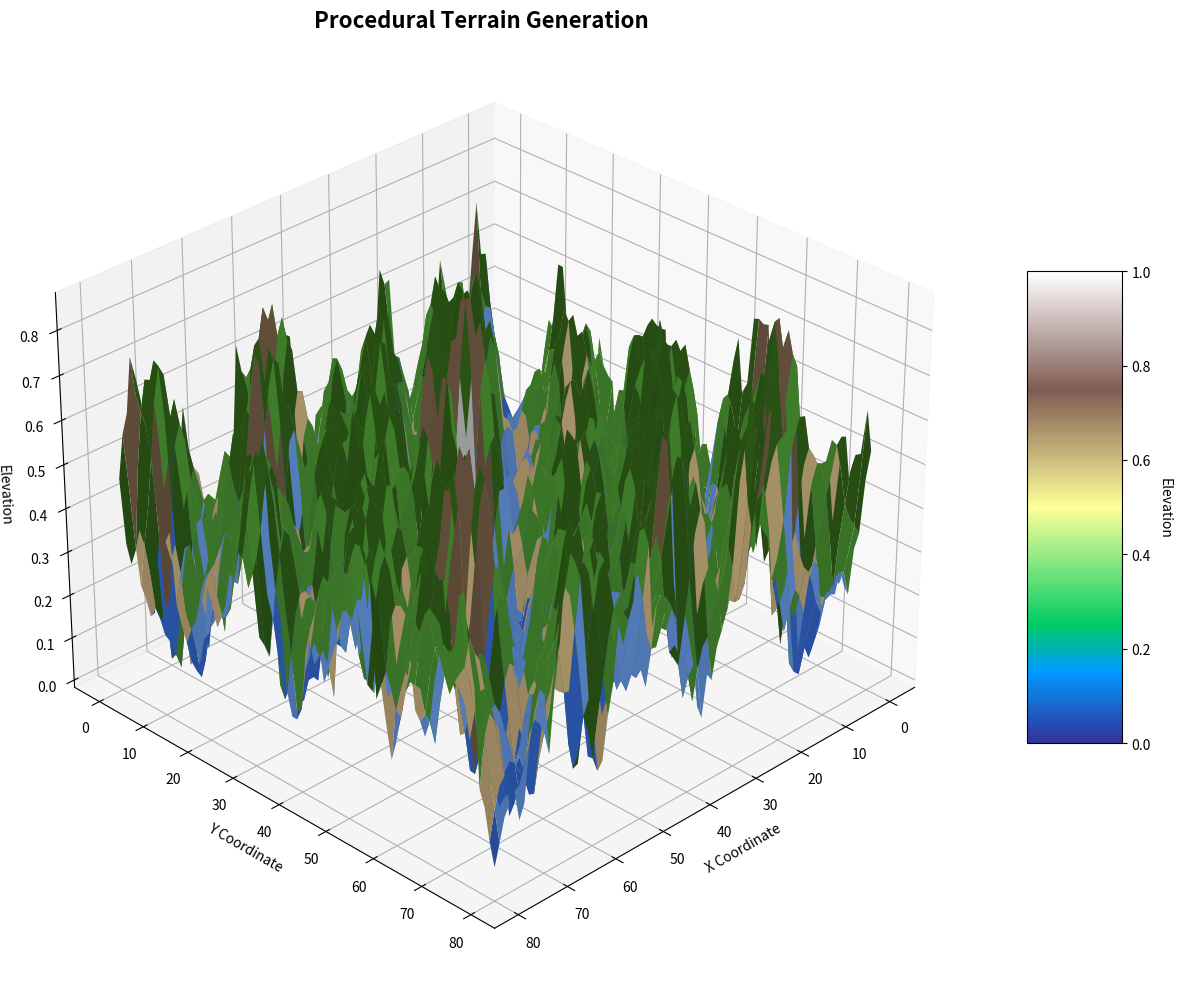

Source code (Python):
import numpy as np
import matplotlib.pyplot as plt
from matplotlib import cm
from mpl_toolkits.mplot3d import Axes3D
import random

class TerrainGenerator:
    def __init__(self, width=100, height=100, scale=20.0, octaves=6, persistence=0.5, lacunarity=2.0):
        self.width = width
        self.height = height
        self.scale = scale
        self.octaves = octaves
        self.persistence = persistence
        self.lacunarity = lacunarity
        self.seed = random.randint(0, 1000)
        
    def fade(self, t):
        """Smoothing function for Perlin noise"""
        return t * t * t * (t * (t * 6 - 15) + 10)
    
    def lerp(self, a, b, t):
        """Linear interpolation"""
        return a + t * (b - a)
    
    def grad(self, hash_val, x, y):
        """Generate pseudo-random gradient vector"""
        h = hash_val & 3
        u = x if h < 2 else y
        v = y if h < 2 else x
        return (u if (h & 1) == 0 else -u) + (v if (h & 2) == 0 else -v)
    
    def perlin_noise(self, x, y):
        """Generate Perlin noise value for given coordinates"""
        # Determine grid cell coordinates
        x0 = int(np.floor(x))
        x1 = x0 + 1
        y0 = int(np.floor(y))
        y1 = y0 + 1
        
        # Determine interpolation weights
        sx = self.fade(x - x0)
        sy = self.fade(y - y0)
        
        # Hash coordinates of the corners of the cell
        def hash_func(x, y):
            h = (x * 374761393 + y * 668265263 + self.seed) % 1073741824
            return h
        
        n00 = self.grad(hash_func(x0, y0), x - x0, y - y0)
        n10 = self.grad(hash_func(x1, y0), x - x1, y - y0)
        n01 = self.grad(hash_func(x0, y1), x - x0, y - y1)
        n11 = self.grad(hash_func(x1, y1), x - x1, y - y1)
        
        # Interpolate along x
        nx0 = self.lerp(n00, n10, sx)
        nx1 = self.lerp(n01, n11, sx)
        
        # Interpolate along y
        nxy = self.lerp(nx0, nx1, sy)
        
        return nxy
    
    def octave_noise(self, x, y):
        """Generate fractal noise using multiple octaves"""
        total = 0.0
        amplitude = 1.0
        max_value = 0.0
        
        for _ in range(self.octaves):
            total += self.perlin_noise(x * amplitude, y * amplitude) * amplitude
            max_value += amplitude
            amplitude *= self.persistence
        
        return total / max_value
    
    def generate_terrain(self):
        """Generate terrain height map"""
        terrain = np.zeros((self.height, self.width))
        
        for y in range(self.height):
            for x in range(self.width):
                nx = x / self.width - 0.5
                ny = y / self.height - 0.5
                
                # Generate base noise
                elevation = self.octave_noise(nx * self.scale, ny * self.scale)
                
                # Add ridges for mountain-like features
                ridge_noise = abs(self.octave_noise(nx * self.scale * 2, ny * self.scale * 2))
                elevation = elevation * 0.7 + ridge_noise * 0.3
                
                # Add some detail
                detail = self.octave_noise(nx * self.scale * 4, ny * self.scale * 4) * 0.1
                elevation += detail
                
                terrain[y, x] = elevation
        
        # Normalize to [0, 1]
        terrain = (terrain - terrain.min()) / (terrain.max() - terrain.min())
        
        # Apply elevation curve for more realistic terrain
        terrain = np.power(terrain, 1.5)
        
        return terrain
    
    def apply_erosion(self, terrain, iterations=50):
        """Apply simple hydraulic erosion simulation"""
        for _ in range(iterations):
            new_terrain = terrain.copy()
            
            for y in range(1, self.height - 1):
                for x in range(1, self.width - 1):
                    # Calculate height differences with neighbors
                    neighbors = [
                        terrain[y-1, x], terrain[y+1, x],
                        terrain[y, x-1], terrain[y, x+1]
                    ]
                    
                    avg_height = np.mean(neighbors)
                    height_diff = terrain[y, x] - avg_height
                    
                    # Erode high points, deposit in low points
                    if height_diff > 0.01:
                        erosion_amount = height_diff * 0.1
                        new_terrain[y, x] -= erosion_amount
                        
                        # Distribute eroded material to neighbors
                        for ny in range(y-1, y+2):
                            for nx in range(x-1, x+2):
                                if 0 <= ny < self.height and 0 <= nx < self.width:
                                    if ny != y or nx != x:
                                        new_terrain[ny, nx] += erosion_amount / 8
            
            terrain = new_terrain
        
        return terrain
    
    def get_biome_color(self, height):
        """Assign colors based on elevation (biomes)"""
        if height < 0.2:
            return (0.2, 0.4, 0.8)  # Deep water
        elif height < 0.3:
            return (0.4, 0.6, 0.9)  # Shallow water
        elif height < 0.35:
            return (0.8, 0.7, 0.5)  # Beach
        elif height < 0.5:
            return (0.3, 0.6, 0.2)  # Grassland
        elif height < 0.7:
            return (0.2, 0.4, 0.1)  # Forest
        elif height < 0.85:
            return (0.5, 0.4, 0.3)  # Mountain
        else:
            return (0.9, 0.9, 0.9)  # Snow

def visualize_terrain(terrain, generator):
    """Create 3D visualization of the terrain"""
    fig = plt.figure(figsize=(15, 10))
    
    # Create 3D subplot
    ax = fig.add_subplot(111, projection='3d')
    
    # Create mesh grid
    x = np.arange(0, generator.width, 1)
    y = np.arange(0, generator.height, 1)
    X, Y = np.meshgrid(x, y)
    
    # Apply colors based on elevation
    colors = np.zeros((generator.height, generator.width, 3))
    for y in range(generator.height):
        for x in range(generator.width):
            colors[y, x] = generator.get_biome_color(terrain[y, x])
    
    # Create surface plot
    surf = ax.plot_surface(X, Y, terrain, facecolors=colors, 
                          linewidth=0, antialiased=True, shade=True)
    
    # Set labels and title
    ax.set_xlabel('X Coordinate')
    ax.set_ylabel('Y Coordinate')
    ax.set_zlabel('Elevation')
    ax.set_title('Procedural Terrain Generation', fontsize=16, fontweight='bold')
    
    # Set viewing angle
    ax.view_init(elev=30, azim=45)
    
    # Add colorbar legend
    sm = plt.cm.ScalarMappable(cmap=cm.terrain, norm=plt.Normalize(vmin=0, vmax=1))
    sm.set_array([])
    cbar = fig.colorbar(sm, ax=ax, shrink=0.5, aspect=5)
    cbar.set_label('Elevation', rotation=270, labelpad=15)
    
    plt.tight_layout()
    plt.show()

def main():
    print("Generating procedural terrain...")
    
    # Create terrain generator
    generator = TerrainGenerator(
        width=80,
        height=80,
        scale=15.0,
        octaves=5,
        persistence=0.6,
        lacunarity=2.0
    )
    
    # Generate terrain
    terrain = generator.generate_terrain()
    
    # Apply erosion for more realistic features
    print("Applying erosion simulation...")
    terrain = generator.apply_erosion(terrain, iterations=30)
    
    # Visualize the terrain
    print("Creating 3D visualization...")
    visualize_terrain(terrain, generator)
    
    # Print terrain statistics
    print(f"\nTerrain Statistics:")
    print(f"Min elevation: {terrain.min():.3f}")
    print(f"Max elevation: {terrain.max():.3f}")
    print(f"Mean elevation: {terrain.mean():.3f}")
    print(f"Standard deviation: {terrain.std():.3f}")

if __name__ == "__main__":
    main()
